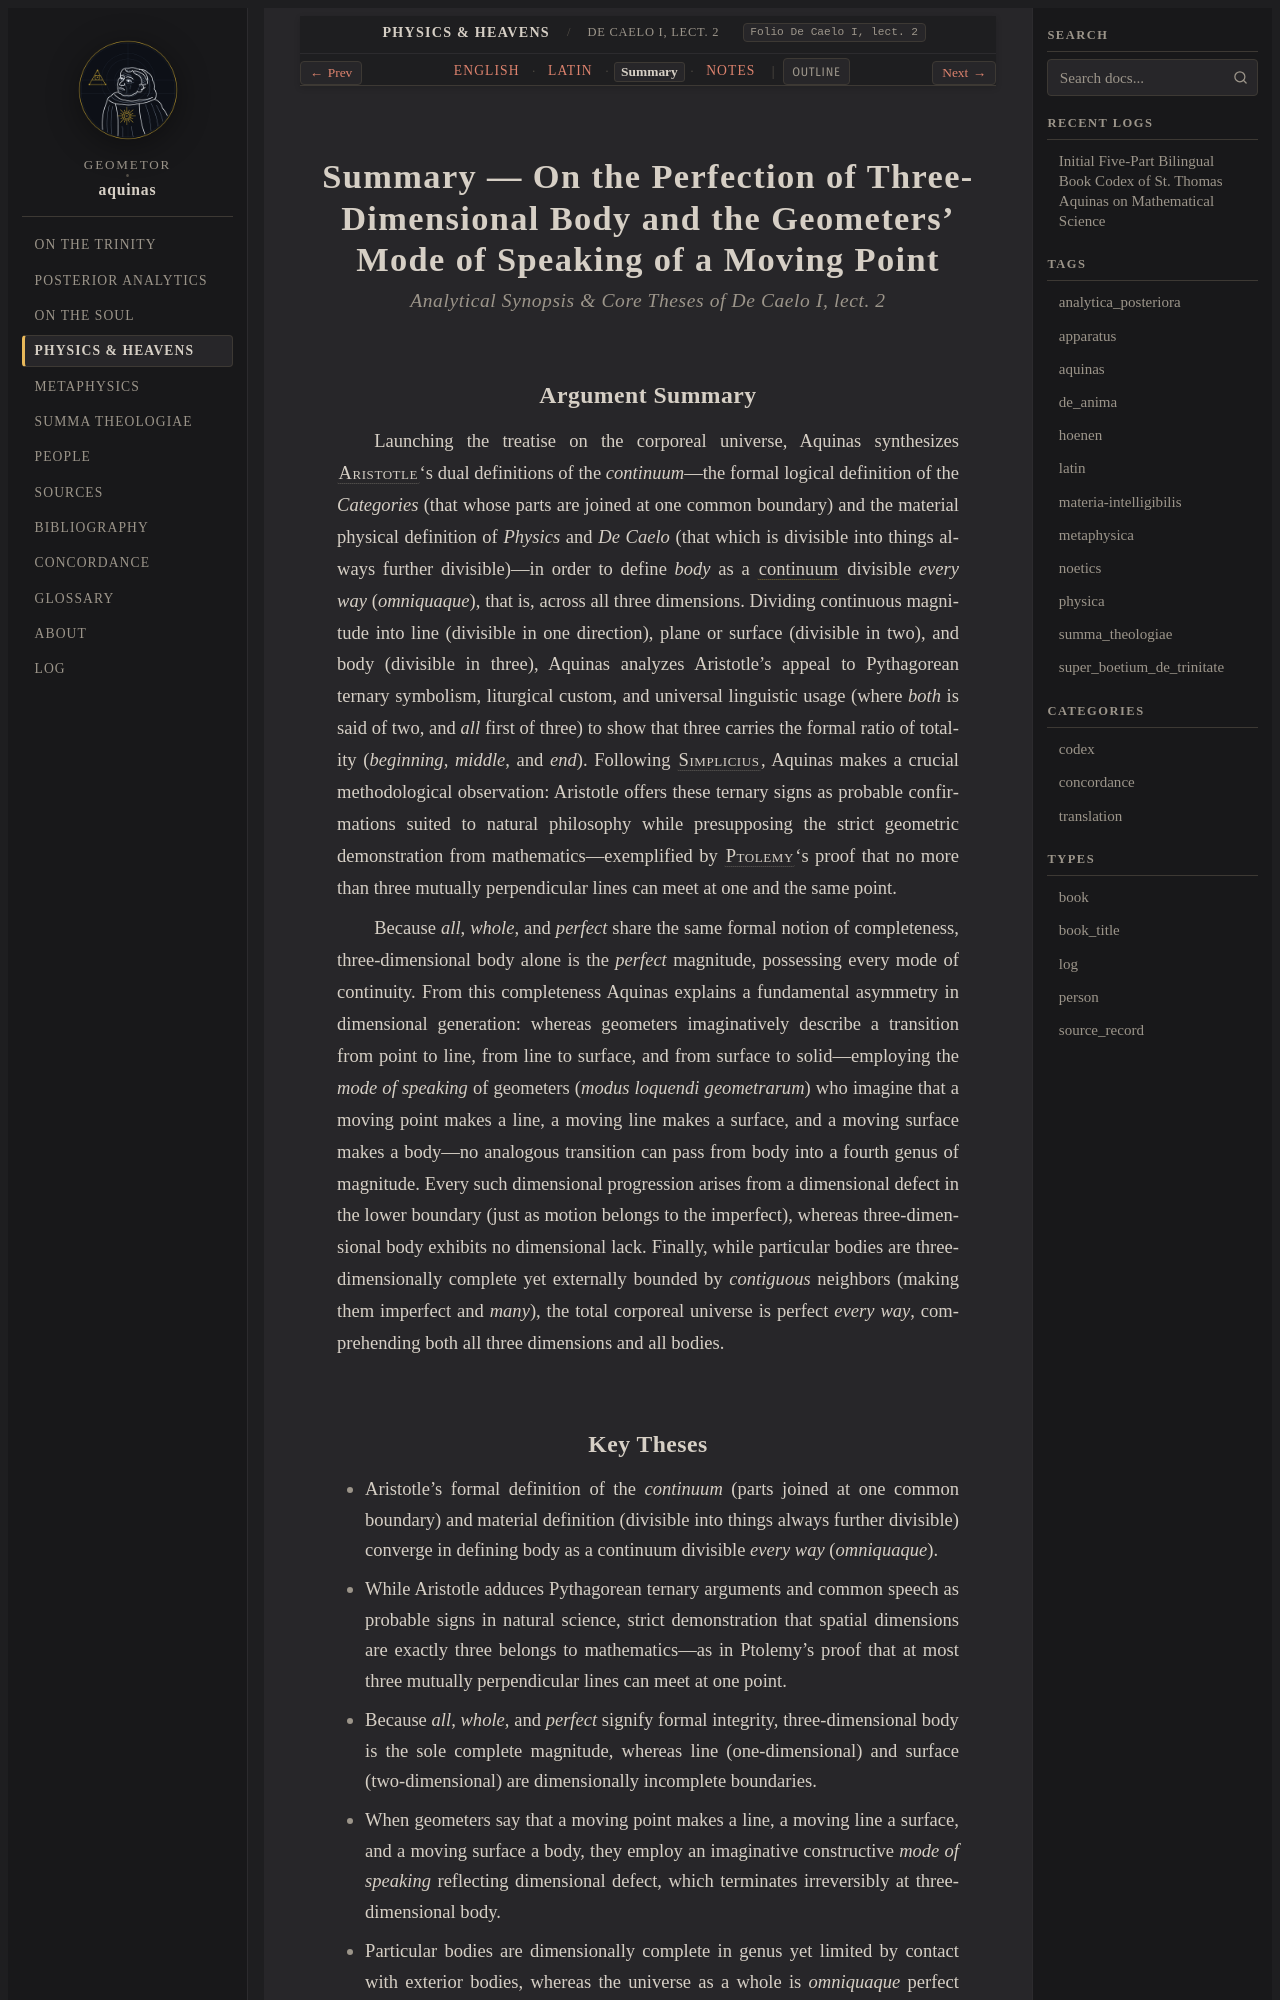

repository: geometor/aquinas · page: physica/lect_05/summary.html · generator: sphinx

:order: 5
:canonical_id: De Caelo I, lect. 2
:folio: De Caelo I, lect. 2
:title: Summary — On the Perfection of Three-Dimensional Body and the Geometers' Mode of Speaking of a Moving Point
:tracks: English: index | Latin: la | Summary: summary | Notes: notes

.. _physica-lect_05-summary:
.. _physica-s5-summary:
.. _pars-4-s5-summary:

Summary — On the Perfection of Three-Dimensional Body and the Geometers' Mode of Speaking of a Moving Point
===========================================================================================================

.. rubric:: *Analytical Synopsis & Core Theses of De Caelo I, lect. 2*

Argument Summary
----------------

Launching the treatise on the corporeal universe, Aquinas synthesizes :person:`Aristotle <aristotle>`\ 's dual definitions of the *continuum*—the formal logical definition of the *Categories* (that whose parts are joined at one common boundary) and the material physical definition of *Physics* and *De Caelo* (that which is divisible into things always further divisible)—in order to define *body* as a :term:`continuum <continuum>` divisible *every way* (*omniquaque*), that is, across all three dimensions. Dividing continuous magnitude into line (divisible in one direction), plane or surface (divisible in two), and body (divisible in three), Aquinas analyzes Aristotle's appeal to Pythagorean ternary symbolism, liturgical custom, and universal linguistic usage (where *both* is said of two, and *all* first of three) to show that three carries the formal ratio of totality (*beginning*, *middle*, and *end*). Following :person:`Simplicius <simplicius>`, Aquinas makes a crucial methodological observation: Aristotle offers these ternary signs as probable confirmations suited to natural philosophy while presupposing the strict geometric demonstration from mathematics—exemplified by :person:`Ptolemy <ptolemy>`\ 's proof that no more than three mutually perpendicular lines can meet at one and the same point.

Because *all*, *whole*, and *perfect* share the same formal notion of completeness, three-dimensional body alone is the *perfect* magnitude, possessing every mode of continuity. From this completeness Aquinas explains a fundamental asymmetry in dimensional generation: whereas geometers imaginatively describe a transition from point to line, from line to surface, and from surface to solid—employing the *mode of speaking* of geometers (*modus loquendi geometrarum*) who imagine that a moving point makes a line, a moving line makes a surface, and a moving surface makes a body—no analogous transition can pass from body into a fourth genus of magnitude. Every such dimensional progression arises from a dimensional defect in the lower boundary (just as motion belongs to the imperfect), whereas three-dimensional body exhibits no dimensional lack. Finally, while particular bodies are three-dimensionally complete yet externally bounded by *contiguous* neighbors (making them imperfect and *many*), the total corporeal universe is perfect *every way*, comprehending both all three dimensions and all bodies.
